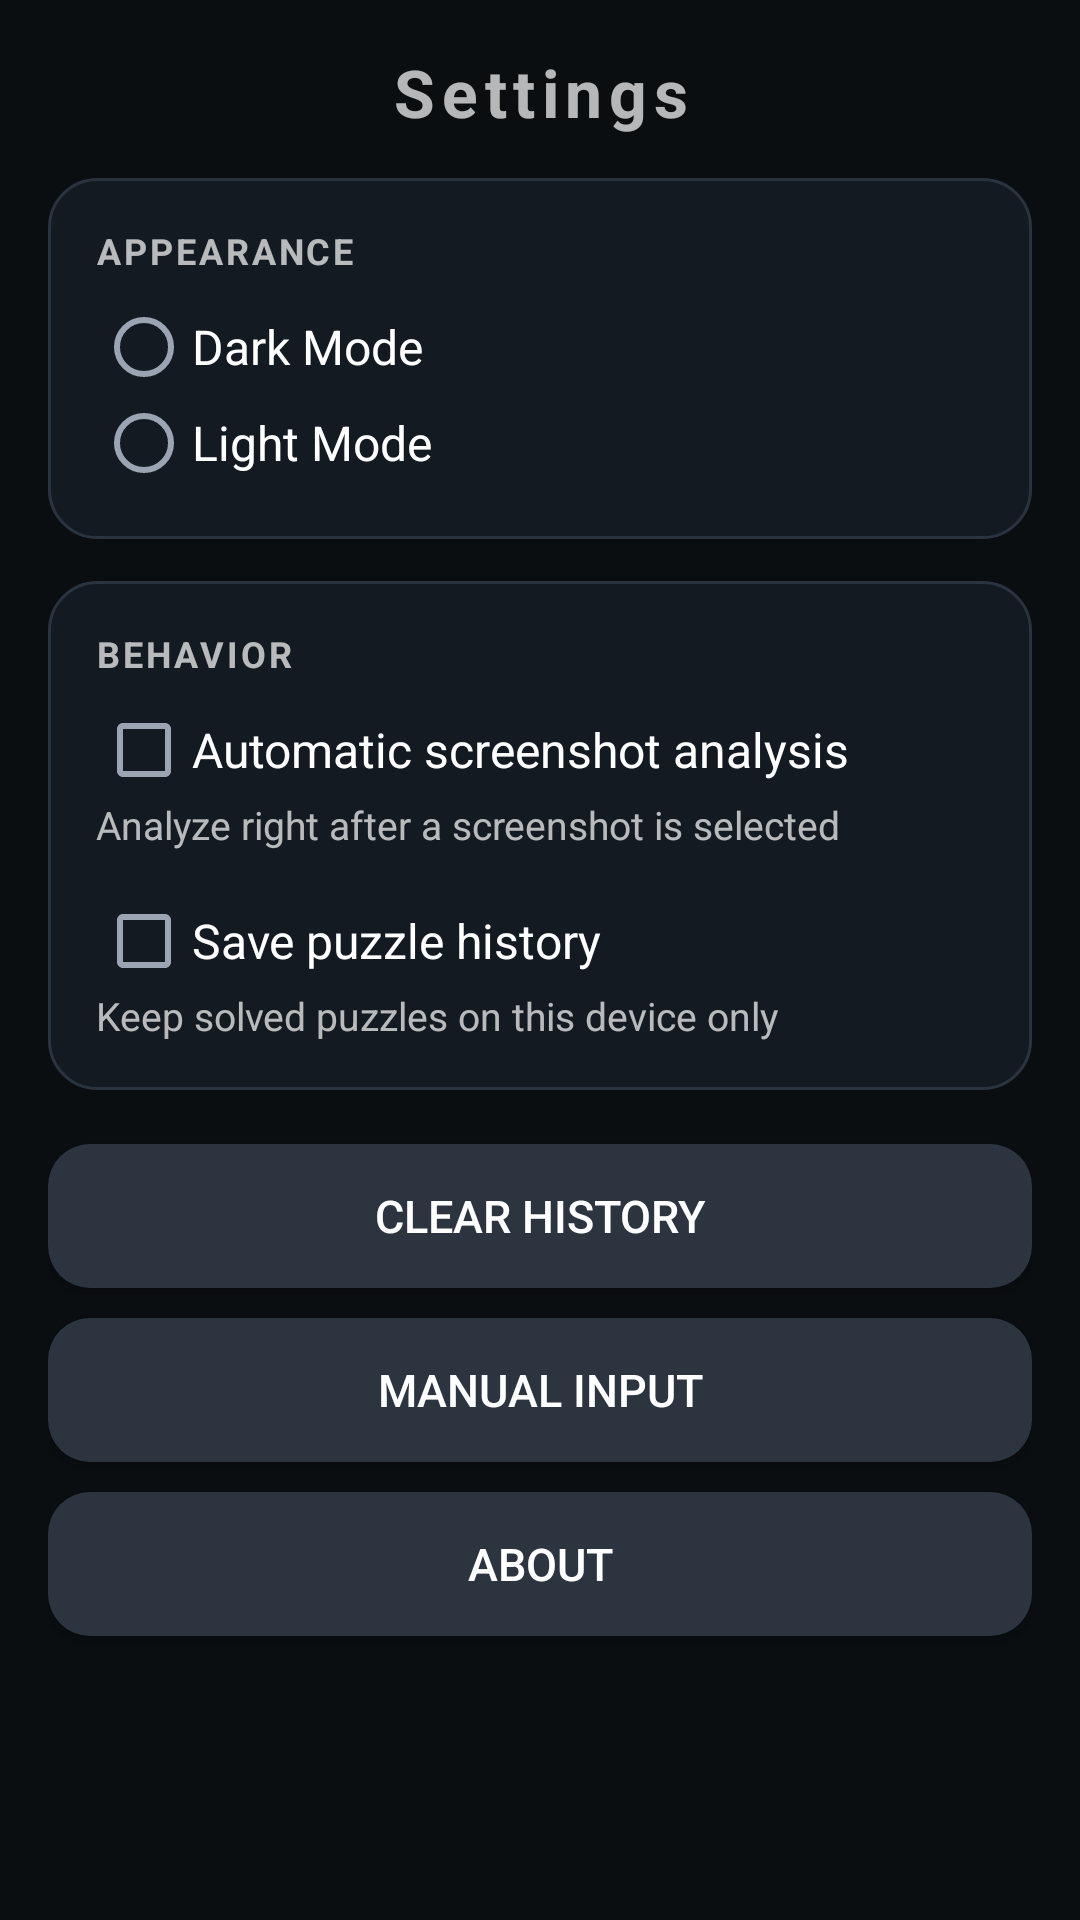

Here is an Android app screen rendered from its layout file. Give the layout XML and the strings, colors and styles it references.
<!-- AndroidManifest.xml: application theme Theme.WotdSolver.Dark -->
<!-- res/layout/activity_settings.xml -->
<?xml version="1.0" encoding="utf-8"?>
<ScrollView xmlns:android="http://schemas.android.com/apk/res/android"
    android:layout_width="match_parent"
    android:layout_height="match_parent"
    android:fillViewport="true">

    <LinearLayout
        android:layout_width="match_parent"
        android:layout_height="wrap_content"
        android:orientation="vertical"
        android:padding="16dp">

        <TextView
            android:layout_width="match_parent"
            android:layout_height="wrap_content"
            android:gravity="center"
            android:letterSpacing="0.1"
            android:text="@string/settings_title"
            android:textSize="22sp"
            android:textStyle="bold" />

        <LinearLayout
            android:layout_width="match_parent"
            android:layout_height="wrap_content"
            android:layout_marginTop="14dp"
            android:background="@drawable/card"
            android:orientation="vertical"
            android:padding="16dp">

            <TextView
                android:layout_width="match_parent"
                android:layout_height="wrap_content"
                android:letterSpacing="0.08"
                android:text="@string/appearance"
                android:textSize="12sp"
                android:textStyle="bold" />

            <RadioGroup
                android:id="@+id/themeGroup"
                android:layout_width="match_parent"
                android:layout_height="wrap_content"
                android:layout_marginTop="8dp"
                android:orientation="vertical">

                <RadioButton
                    android:id="@+id/rbDark"
                    android:layout_width="match_parent"
                    android:layout_height="wrap_content"
                    android:text="@string/dark_mode"
                    android:textSize="16sp" />

                <RadioButton
                    android:id="@+id/rbLight"
                    android:layout_width="match_parent"
                    android:layout_height="wrap_content"
                    android:text="@string/light_mode"
                    android:textSize="16sp" />
            </RadioGroup>
        </LinearLayout>

        <LinearLayout
            android:layout_width="match_parent"
            android:layout_height="wrap_content"
            android:layout_marginTop="14dp"
            android:background="@drawable/card"
            android:orientation="vertical"
            android:padding="16dp">

            <TextView
                android:layout_width="match_parent"
                android:layout_height="wrap_content"
                android:letterSpacing="0.08"
                android:text="@string/behavior"
                android:textSize="12sp"
                android:textStyle="bold" />

            <CheckBox
                android:id="@+id/cbAutoAnalyze"
                android:layout_width="match_parent"
                android:layout_height="wrap_content"
                android:layout_marginTop="8dp"
                android:text="@string/auto_analyze"
                android:textSize="16sp" />

            <TextView
                android:layout_width="match_parent"
                android:layout_height="wrap_content"
                android:text="@string/auto_analyze_sub"
                android:textSize="13sp" />

            <CheckBox
                android:id="@+id/cbHistory"
                android:layout_width="match_parent"
                android:layout_height="wrap_content"
                android:layout_marginTop="14dp"
                android:text="@string/save_history"
                android:textSize="16sp" />

            <TextView
                android:layout_width="match_parent"
                android:layout_height="wrap_content"
                android:text="@string/save_history_sub"
                android:textSize="13sp" />
        </LinearLayout>

        <Button
            android:id="@+id/btnClearHistory"
            android:layout_width="match_parent"
            android:layout_height="wrap_content"
            android:layout_marginTop="18dp"
            android:background="@drawable/btn_secondary"
            android:text="@string/clear_history"
            android:textColor="@color/btn_secondary_text"
            android:textSize="15sp" />

        <Button
            android:id="@+id/btnManualInput"
            android:layout_width="match_parent"
            android:layout_height="wrap_content"
            android:layout_marginTop="10dp"
            android:background="@drawable/btn_secondary"
            android:text="@string/manual_input"
            android:textColor="@color/btn_secondary_text"
            android:textSize="15sp" />

        <Button
            android:id="@+id/btnAbout"
            android:layout_width="match_parent"
            android:layout_height="wrap_content"
            android:layout_marginTop="10dp"
            android:background="@drawable/btn_secondary"
            android:text="@string/about"
            android:textColor="@color/btn_secondary_text"
            android:textSize="15sp" />
    </LinearLayout>
</ScrollView>
<!-- resources referenced by this layout -->
<resources>
  <color name="btn_secondary_text">#FFFFFF</color>
  <!-- drawable btn_secondary (drawable) -->
  <?xml version="1.0" encoding="utf-8"?>
  <ripple xmlns:android="http://schemas.android.com/apk/res/android"
      android:color="#33FFFFFF">
      <item>
          <shape android:shape="rectangle">
              <corners android:radius="14dp" />
              <solid android:color="#2C353F" />
          </shape>
      </item>
  </ripple>
  <!-- drawable card (drawable) -->
  <?xml version="1.0" encoding="utf-8"?>
  <shape xmlns:android="http://schemas.android.com/apk/res/android"
      android:shape="rectangle">
      <corners android:radius="16dp" />
      <solid android:color="?attr/cardBackground" />
      <stroke
          android:width="1dp"
          android:color="?attr/cardStroke" />
  </shape>
  <string name="about">About</string>
  <string name="appearance">APPEARANCE</string>
  <string name="auto_analyze">Automatic screenshot analysis</string>
  <string name="auto_analyze_sub">Analyze right after a screenshot is selected</string>
  <string name="behavior">BEHAVIOR</string>
  <string name="clear_history">Clear history</string>
  <string name="dark_mode">Dark Mode</string>
  <string name="light_mode">Light Mode</string>
  <string name="manual_input">Manual Input</string>
  <string name="save_history">Save puzzle history</string>
  <string name="save_history_sub">Keep solved puzzles on this device only</string>
  <string name="settings_title">Settings</string>
  <style name="Theme.WotdSolver.Dark" parent="android:Theme.Material.NoActionBar">
          <item name="android:windowBackground">@color/bg_dark</item>
          <item name="android:textColorPrimary">@color/text_dark</item>
          <item name="android:textColorSecondary">@color/text_secondary_dark</item>
          <item name="android:colorAccent">@color/binance_yellow</item>
          <item name="android:colorPrimary">@color/bg_dark</item>
          <item name="android:colorPrimaryDark">@color/bg_dark</item>
          <item name="android:statusBarColor">@color/bg_dark</item>
          <item name="android:navigationBarColor">@color/bg_dark</item>
          <item name="android:editTextColor">@color/text_dark</item>
          <item name="android:editTextBackground">@color/card_dark</item>
          <item name="cardBackground">@color/surface_dark</item>
          <item name="cardStroke">@color/stroke_dark</item>
          <item name="accentSoft">@color/accent_soft</item>
      </style>
  <color name="bg_dark">#0B0E11</color>
  <color name="text_dark">#EAECEF</color>
  <color name="text_secondary_dark">#9AA4B2</color>
  <color name="binance_yellow">#F0B90B</color>
  <color name="card_dark">#1E2329</color>
  <color name="surface_dark">#141A21</color>
  <color name="stroke_dark">#2A3340</color>
  <color name="accent_soft">#24F0B90B</color>
</resources>
